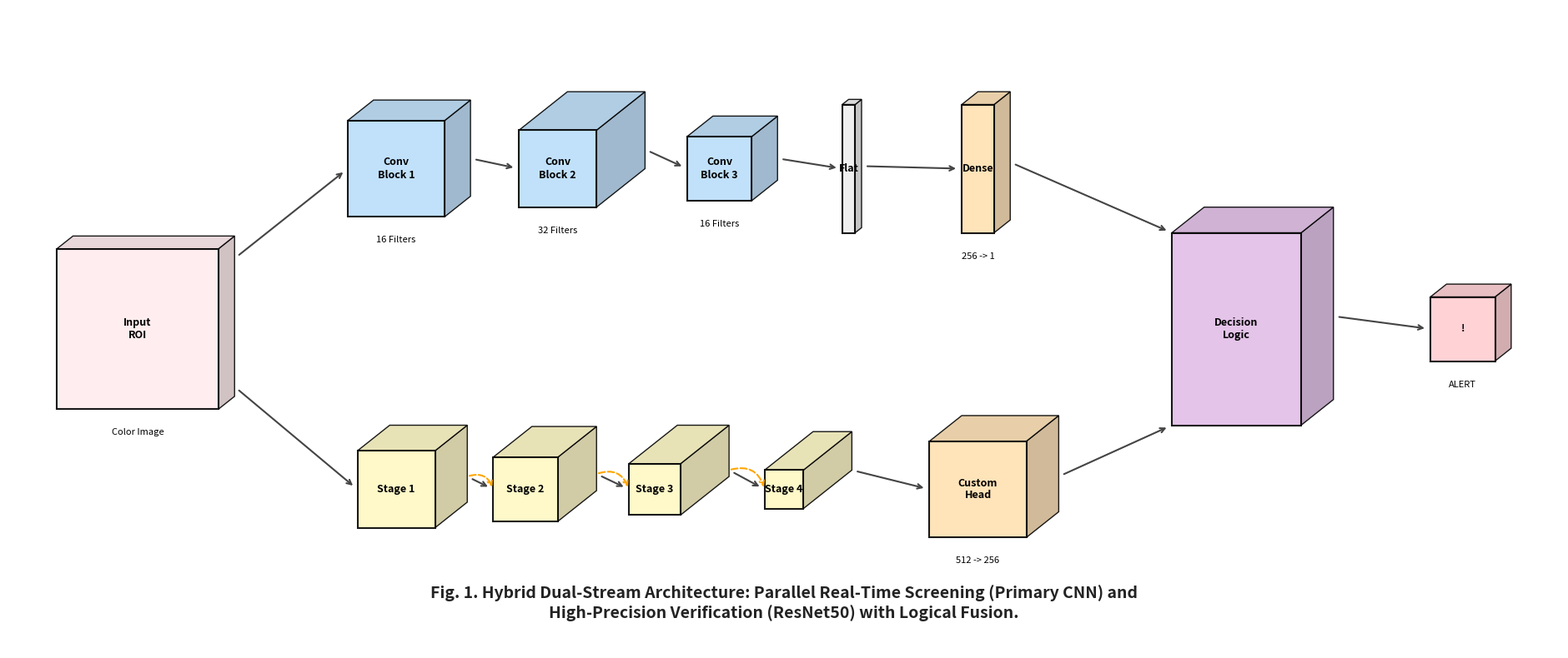

This figure's Python source: (Note: this script raises an exception after producing the figure.)
import matplotlib
matplotlib.use('Agg') # Force non-interactive backend
import matplotlib.pyplot as plt
import matplotlib.patches as patches
import matplotlib.colors as mcolors
import numpy as np

def draw_3d_box(ax, center, width, height, depth, color, label, subtitle=None, alpha=0.9):
    """
    Draws a 3D box using oblique projection logic.
    center: tuple (x, y) of the front face center
    width, height: dimensions of the front face
    depth: perceived depth (offset for x and y)
    """
    cx, cy = center
    # Calculate corners of front face
    x = cx - width / 2
    y = cy - height / 2
    
    # Projection angle for "side view" (oblique)
    dx = depth * 0.5
    dy = depth * 0.4

    # Colors (Top/Side are darker for shading effect)
    base_color = mcolors.to_rgb(color)
    side_color = [max(0, c * 0.8) for c in base_color] # darker
    top_color = [max(0, c * 0.9) for c in base_color]  # slightly darker

    # 1. SIDE FACE (Right)
    # Coordinates: (x+w, y), (x+w+dx, y+dy), (x+w+dx, y+h+dy), (x+w, y+h)
    side_poly = [
        (x + width, y),
        (x + width + dx, y + dy),
        (x + width + dx, y + height + dy),
        (x + width, y + height)
    ]
    ax.add_patch(patches.Polygon(side_poly, facecolor=side_color, edgecolor='black', linewidth=1, alpha=alpha))

    # 2. TOP FACE
    # Coordinates: (x, y+h), (x+w, y+h), (x+w+dx, y+h+dy), (x+dx, y+h+dy)
    top_poly = [
        (x, y + height),
        (x + width, y + height),
        (x + width + dx, y + height + dy),
        (x + dx, y + height + dy)
    ]
    ax.add_patch(patches.Polygon(top_poly, facecolor=top_color, edgecolor='black', linewidth=1, alpha=alpha))

    # 3. FRONT FACE
    rect = patches.Rectangle((x, y), width, height, facecolor=color, edgecolor='black', linewidth=1.5, alpha=alpha)
    ax.add_patch(rect)

    # Label styling
    ax.text(cx, cy, label, ha='center', va='center', fontsize=9, fontweight='bold', zorder=10)
    if subtitle:
        ax.text(cx, cy - height/2 - 0.3, subtitle, ha='center', va='top', fontsize=8, style='italic', zorder=10)
    
    # Return connection points
    left_conn = (x, cy)
    right_conn = (x + width + dx, cy + dy/2) 
    return (cx, cy), right_conn, left_conn

def draw_arrow(ax, p1, p2, style="->"):
    ax.annotate("", xy=p2, xytext=p1, 
                arrowprops=dict(arrowstyle=style, lw=1.5, color='#444444', shrinkA=5, shrinkB=5))

def generate_diagram():
    fig, ax = plt.subplots(figsize=(24, 10))
    ax.set_xlim(0, 24)
    ax.set_ylim(0, 10)
    ax.axis('off')

    # Colors
    c_input = '#ffebee'   # Red tint
    c_conv = '#bbdefb'    # Blue tint (glassy)
    c_dense = '#ffe0b2'   # Orange tint
    c_resnet = '#fff9c4'  # Gold tint
    c_logic = '#e1bee7'   # Purple tint

    # --- 1. INPUT ---
    # Draw input as a generic image box
    input_c, input_r, input_l = draw_3d_box(ax, (2, 5), 2.5, 2.5, 0.5, c_input, "Input\nROI", "Color Image")

    # --- 2. TOP STREAM (Primary CNN) ---
    # Stacking blocks horizontally
    # Conv1: Large spatial, small depth
    c1_c, c1_r, c1_l = draw_3d_box(ax, (6, 7.5), 1.5, 1.5, 0.8, c_conv, "Conv\nBlock 1", "16 Filters")
    # Conv2: Smaller spatial, larger depth
    c2_c, c2_r, c2_l = draw_3d_box(ax, (8.5, 7.5), 1.2, 1.2, 1.5, c_conv, "Conv\nBlock 2", "32 Filters")
    # Conv3: Smaller spatial
    c3_c, c3_r, c3_l = draw_3d_box(ax, (11, 7.5), 1.0, 1.0, 0.8, c_conv, "Conv\nBlock 3", "16 Filters")
    
    # Flatten (long thin bar)
    flat_c, flat_r, flat_l = draw_3d_box(ax, (13, 7.5), 0.2, 2.0, 0.2, '#eeeeee', "Flat")
    
    # Dense
    dense_c, dense_r, dense_l = draw_3d_box(ax, (15, 7.5), 0.5, 2.0, 0.5, c_dense, "Dense", "256 -> 1")

    # Connect Top
    draw_arrow(ax, (input_r[0], input_r[1] + 1), c1_l)
    draw_arrow(ax, c1_r, c2_l)
    draw_arrow(ax, c2_r, c3_l)
    draw_arrow(ax, c3_r, flat_l)
    draw_arrow(ax, flat_r, dense_l)

    # --- 3. BOTTOM STREAM (ResNet50) ---
    # Visualized as a deeper sequence of gold blocks
    r1_c, r1_r, r1_l = draw_3d_box(ax, (6, 2.5), 1.2, 1.2, 1.0, c_resnet, "Stage 1")
    r2_c, r2_r, r2_l = draw_3d_box(ax, (8, 2.5), 1.0, 1.0, 1.2, c_resnet, "Stage 2")
    r3_c, r3_r, r3_l = draw_3d_box(ax, (10, 2.5), 0.8, 0.8, 1.5, c_resnet, "Stage 3")
    r4_c, r4_r, r4_l = draw_3d_box(ax, (12, 2.5), 0.6, 0.6, 1.5, c_resnet, "Stage 4")
    
    # Custom Head (distinctive)
    head_c, head_r, head_l = draw_3d_box(ax, (15, 2.5), 1.5, 1.5, 1.0, c_dense, "Custom\nHead", "512 -> 256")

    # Connect Bottom
    draw_arrow(ax, (input_r[0], input_r[1] - 1), r1_l)
    draw_arrow(ax, r1_r, r2_l)
    draw_arrow(ax, r2_r, r3_l)
    draw_arrow(ax, r3_r, r4_l)
    draw_arrow(ax, r4_r, head_l)

    # Skip connections (curved arrows)
    for start, end in [(r1_r, r2_l), (r2_r, r3_l), (r3_r, r4_l)]:
        # Draw a simple arc above
        mid_x = (start[0] + end[0]) / 2
        mid_y = start[1] + 1.2
        # Simple bezier-like curve using annotate curvature
        ax.annotate("", xy=end, xytext=start, 
                    arrowprops=dict(arrowstyle="->", connectionstyle="arc3,rad=-0.5", 
                                    color='orange', lw=1.5, ls='--'))

    # --- 4. FUSION ---
    fusion_c, fusion_r, fusion_l = draw_3d_box(ax, (19, 5), 2.0, 3.0, 1.0, c_logic, "Decision\nLogic")

    # Connect to Fusion
    draw_arrow(ax, dense_r, (fusion_l[0], fusion_l[1] + 1.5))
    draw_arrow(ax, head_r, (fusion_l[0], fusion_l[1] - 1.5))

    # --- 5. OUTPUT ---
    out_c, out_r, out_l = draw_3d_box(ax, (22.5, 5), 1.0, 1.0, 0.5, '#ffcdd2', "!", "ALERT")
    draw_arrow(ax, fusion_r, out_l)

    # Figure Caption
    ax.text(12, 0.5, "Fig. 1. Hybrid Dual-Stream Architecture: Parallel Real-Time Screening (Primary CNN) and\nHigh-Precision Verification (ResNet50) with Logical Fusion.", 
            ha='center', fontsize=14, fontweight='bold', color='#222222')
    
    output_path = "docs/architecture_3d_generated.png"
    plt.savefig(output_path, dpi=300, bbox_inches='tight', transparent=False)
    print(f"Diagram saved to {output_path}")

if __name__ == "__main__":
    generate_diagram()
